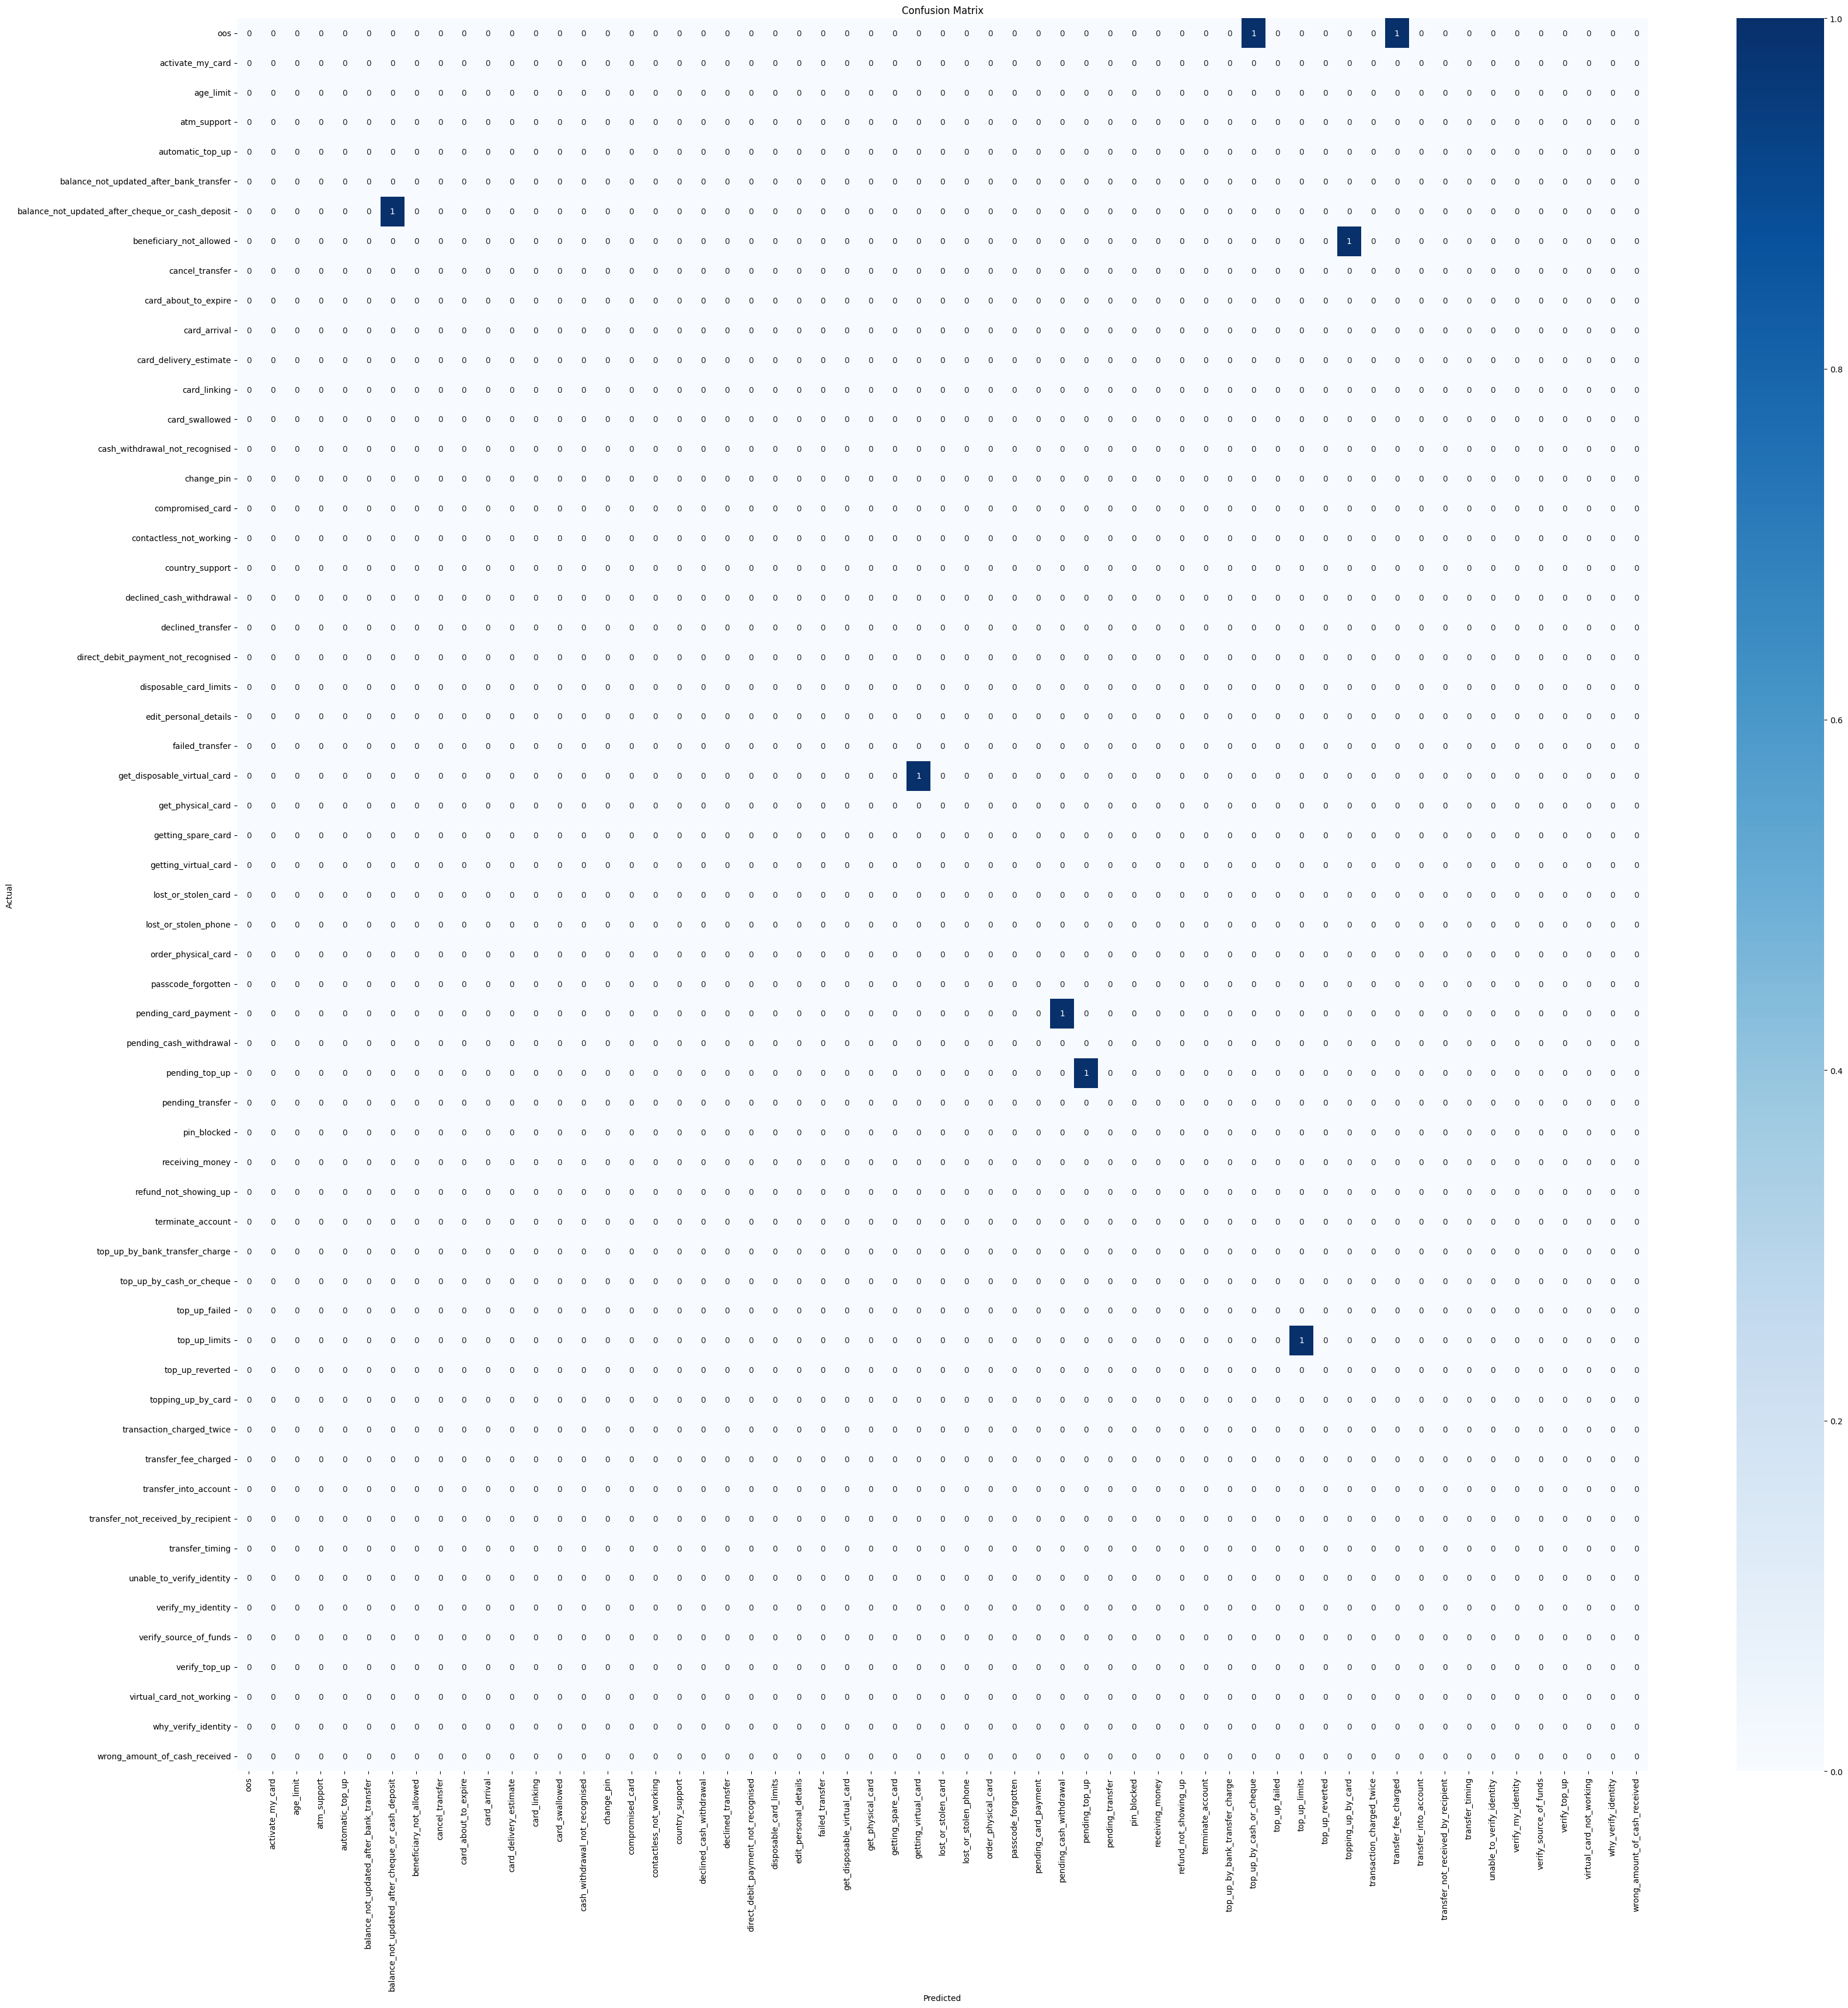

The table this chart was drawn from, first rows:
, oos, activate_my_card, age_limit, atm_support, automatic_top_up, balance_not_updated_after_bank_transfer, balance_not_updated_after_cheque_or_cash…, beneficiary_not_allowed, cancel_transfer, card_about_to_expire, card_arrival, card_delivery_estimate, card_linking, card_swallowed, cash_withdrawal_not_recognised, change_pin, compromised_card, contactless_not_working, country_support, declined_cash_withdrawal, declined_transfer, direct_debit_payment_not_recognised, disposable_card_limits
oos, 0, 0, 0, 0, 0, 0, 0, 0, 0, 0, 0, 0, 0, 0, 0, 0, 0, 0, 0, 0, 0, 0, 0
activate_my_card, 0, 0, 0, 0, 0, 0, 0, 0, 0, 0, 0, 0, 0, 0, 0, 0, 0, 0, 0, 0, 0, 0, 0
age_limit, 0, 0, 0, 0, 0, 0, 0, 0, 0, 0, 0, 0, 0, 0, 0, 0, 0, 0, 0, 0, 0, 0, 0
atm_support, 0, 0, 0, 0, 0, 0, 0, 0, 0, 0, 0, 0, 0, 0, 0, 0, 0, 0, 0, 0, 0, 0, 0
automatic_top_up, 0, 0, 0, 0, 0, 0, 0, 0, 0, 0, 0, 0, 0, 0, 0, 0, 0, 0, 0, 0, 0, 0, 0
balance_not_updated_after_bank_transfer, 0, 0, 0, 0, 0, 0, 0, 0, 0, 0, 0, 0, 0, 0, 0, 0, 0, 0, 0, 0, 0, 0, 0
balance_not_updated_after_cheque_or_cash…, 0, 0, 0, 0, 0, 0, 1, 0, 0, 0, 0, 0, 0, 0, 0, 0, 0, 0, 0, 0, 0, 0, 0
beneficiary_not_allowed, 0, 0, 0, 0, 0, 0, 0, 0, 0, 0, 0, 0, 0, 0, 0, 0, 0, 0, 0, 0, 0, 0, 0
cancel_transfer, 0, 0, 0, 0, 0, 0, 0, 0, 0, 0, 0, 0, 0, 0, 0, 0, 0, 0, 0, 0, 0, 0, 0
card_about_to_expire, 0, 0, 0, 0, 0, 0, 0, 0, 0, 0, 0, 0, 0, 0, 0, 0, 0, 0, 0, 0, 0, 0, 0
card_arrival, 0, 0, 0, 0, 0, 0, 0, 0, 0, 0, 0, 0, 0, 0, 0, 0, 0, 0, 0, 0, 0, 0, 0
card_delivery_estimate, 0, 0, 0, 0, 0, 0, 0, 0, 0, 0, 0, 0, 0, 0, 0, 0, 0, 0, 0, 0, 0, 0, 0
card_linking, 0, 0, 0, 0, 0, 0, 0, 0, 0, 0, 0, 0, 0, 0, 0, 0, 0, 0, 0, 0, 0, 0, 0
card_swallowed, 0, 0, 0, 0, 0, 0, 0, 0, 0, 0, 0, 0, 0, 0, 0, 0, 0, 0, 0, 0, 0, 0, 0
cash_withdrawal_not_recognised, 0, 0, 0, 0, 0, 0, 0, 0, 0, 0, 0, 0, 0, 0, 0, 0, 0, 0, 0, 0, 0, 0, 0
change_pin, 0, 0, 0, 0, 0, 0, 0, 0, 0, 0, 0, 0, 0, 0, 0, 0, 0, 0, 0, 0, 0, 0, 0
compromised_card, 0, 0, 0, 0, 0, 0, 0, 0, 0, 0, 0, 0, 0, 0, 0, 0, 0, 0, 0, 0, 0, 0, 0
contactless_not_working, 0, 0, 0, 0, 0, 0, 0, 0, 0, 0, 0, 0, 0, 0, 0, 0, 0, 0, 0, 0, 0, 0, 0
country_support, 0, 0, 0, 0, 0, 0, 0, 0, 0, 0, 0, 0, 0, 0, 0, 0, 0, 0, 0, 0, 0, 0, 0
declined_cash_withdrawal, 0, 0, 0, 0, 0, 0, 0, 0, 0, 0, 0, 0, 0, 0, 0, 0, 0, 0, 0, 0, 0, 0, 0
declined_transfer, 0, 0, 0, 0, 0, 0, 0, 0, 0, 0, 0, 0, 0, 0, 0, 0, 0, 0, 0, 0, 0, 0, 0
direct_debit_payment_not_recognised, 0, 0, 0, 0, 0, 0, 0, 0, 0, 0, 0, 0, 0, 0, 0, 0, 0, 0, 0, 0, 0, 0, 0
disposable_card_limits, 0, 0, 0, 0, 0, 0, 0, 0, 0, 0, 0, 0, 0, 0, 0, 0, 0, 0, 0, 0, 0, 0, 0
edit_personal_details, 0, 0, 0, 0, 0, 0, 0, 0, 0, 0, 0, 0, 0, 0, 0, 0, 0, 0, 0, 0, 0, 0, 0
failed_transfer, 0, 0, 0, 0, 0, 0, 0, 0, 0, 0, 0, 0, 0, 0, 0, 0, 0, 0, 0, 0, 0, 0, 0
get_disposable_virtual_card, 0, 0, 0, 0, 0, 0, 0, 0, 0, 0, 0, 0, 0, 0, 0, 0, 0, 0, 0, 0, 0, 0, 0
get_physical_card, 0, 0, 0, 0, 0, 0, 0, 0, 0, 0, 0, 0, 0, 0, 0, 0, 0, 0, 0, 0, 0, 0, 0
getting_spare_card, 0, 0, 0, 0, 0, 0, 0, 0, 0, 0, 0, 0, 0, 0, 0, 0, 0, 0, 0, 0, 0, 0, 0
getting_virtual_card, 0, 0, 0, 0, 0, 0, 0, 0, 0, 0, 0, 0, 0, 0, 0, 0, 0, 0, 0, 0, 0, 0, 0
lost_or_stolen_card, 0, 0, 0, 0, 0, 0, 0, 0, 0, 0, 0, 0, 0, 0, 0, 0, 0, 0, 0, 0, 0, 0, 0
lost_or_stolen_phone, 0, 0, 0, 0, 0, 0, 0, 0, 0, 0, 0, 0, 0, 0, 0, 0, 0, 0, 0, 0, 0, 0, 0
order_physical_card, 0, 0, 0, 0, 0, 0, 0, 0, 0, 0, 0, 0, 0, 0, 0, 0, 0, 0, 0, 0, 0, 0, 0
passcode_forgotten, 0, 0, 0, 0, 0, 0, 0, 0, 0, 0, 0, 0, 0, 0, 0, 0, 0, 0, 0, 0, 0, 0, 0
pending_card_payment, 0, 0, 0, 0, 0, 0, 0, 0, 0, 0, 0, 0, 0, 0, 0, 0, 0, 0, 0, 0, 0, 0, 0
pending_cash_withdrawal, 0, 0, 0, 0, 0, 0, 0, 0, 0, 0, 0, 0, 0, 0, 0, 0, 0, 0, 0, 0, 0, 0, 0
pending_top_up, 0, 0, 0, 0, 0, 0, 0, 0, 0, 0, 0, 0, 0, 0, 0, 0, 0, 0, 0, 0, 0, 0, 0
pending_transfer, 0, 0, 0, 0, 0, 0, 0, 0, 0, 0, 0, 0, 0, 0, 0, 0, 0, 0, 0, 0, 0, 0, 0
pin_blocked, 0, 0, 0, 0, 0, 0, 0, 0, 0, 0, 0, 0, 0, 0, 0, 0, 0, 0, 0, 0, 0, 0, 0
receiving_money, 0, 0, 0, 0, 0, 0, 0, 0, 0, 0, 0, 0, 0, 0, 0, 0, 0, 0, 0, 0, 0, 0, 0
refund_not_showing_up, 0, 0, 0, 0, 0, 0, 0, 0, 0, 0, 0, 0, 0, 0, 0, 0, 0, 0, 0, 0, 0, 0, 0
terminate_account, 0, 0, 0, 0, 0, 0, 0, 0, 0, 0, 0, 0, 0, 0, 0, 0, 0, 0, 0, 0, 0, 0, 0
top_up_by_bank_transfer_charge, 0, 0, 0, 0, 0, 0, 0, 0, 0, 0, 0, 0, 0, 0, 0, 0, 0, 0, 0, 0, 0, 0, 0
top_up_by_cash_or_cheque, 0, 0, 0, 0, 0, 0, 0, 0, 0, 0, 0, 0, 0, 0, 0, 0, 0, 0, 0, 0, 0, 0, 0
top_up_failed, 0, 0, 0, 0, 0, 0, 0, 0, 0, 0, 0, 0, 0, 0, 0, 0, 0, 0, 0, 0, 0, 0, 0
top_up_limits, 0, 0, 0, 0, 0, 0, 0, 0, 0, 0, 0, 0, 0, 0, 0, 0, 0, 0, 0, 0, 0, 0, 0
top_up_reverted, 0, 0, 0, 0, 0, 0, 0, 0, 0, 0, 0, 0, 0, 0, 0, 0, 0, 0, 0, 0, 0, 0, 0
topping_up_by_card, 0, 0, 0, 0, 0, 0, 0, 0, 0, 0, 0, 0, 0, 0, 0, 0, 0, 0, 0, 0, 0, 0, 0
transaction_charged_twice, 0, 0, 0, 0, 0, 0, 0, 0, 0, 0, 0, 0, 0, 0, 0, 0, 0, 0, 0, 0, 0, 0, 0
transfer_fee_charged, 0, 0, 0, 0, 0, 0, 0, 0, 0, 0, 0, 0, 0, 0, 0, 0, 0, 0, 0, 0, 0, 0, 0
transfer_into_account, 0, 0, 0, 0, 0, 0, 0, 0, 0, 0, 0, 0, 0, 0, 0, 0, 0, 0, 0, 0, 0, 0, 0
transfer_not_received_by_recipient, 0, 0, 0, 0, 0, 0, 0, 0, 0, 0, 0, 0, 0, 0, 0, 0, 0, 0, 0, 0, 0, 0, 0
transfer_timing, 0, 0, 0, 0, 0, 0, 0, 0, 0, 0, 0, 0, 0, 0, 0, 0, 0, 0, 0, 0, 0, 0, 0
unable_to_verify_identity, 0, 0, 0, 0, 0, 0, 0, 0, 0, 0, 0, 0, 0, 0, 0, 0, 0, 0, 0, 0, 0, 0, 0
verify_my_identity, 0, 0, 0, 0, 0, 0, 0, 0, 0, 0, 0, 0, 0, 0, 0, 0, 0, 0, 0, 0, 0, 0, 0
verify_source_of_funds, 0, 0, 0, 0, 0, 0, 0, 0, 0, 0, 0, 0, 0, 0, 0, 0, 0, 0, 0, 0, 0, 0, 0
verify_top_up, 0, 0, 0, 0, 0, 0, 0, 0, 0, 0, 0, 0, 0, 0, 0, 0, 0, 0, 0, 0, 0, 0, 0
virtual_card_not_working, 0, 0, 0, 0, 0, 0, 0, 0, 0, 0, 0, 0, 0, 0, 0, 0, 0, 0, 0, 0, 0, 0, 0
why_verify_identity, 0, 0, 0, 0, 0, 0, 0, 0, 0, 0, 0, 0, 0, 0, 0, 0, 0, 0, 0, 0, 0, 0, 0
wrong_amount_of_cash_received, 0, 0, 0, 0, 0, 0, 0, 0, 0, 0, 0, 0, 0, 0, 0, 0, 0, 0, 0, 0, 0, 0, 0
